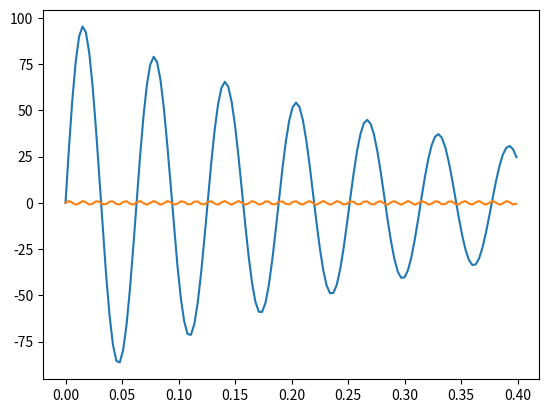
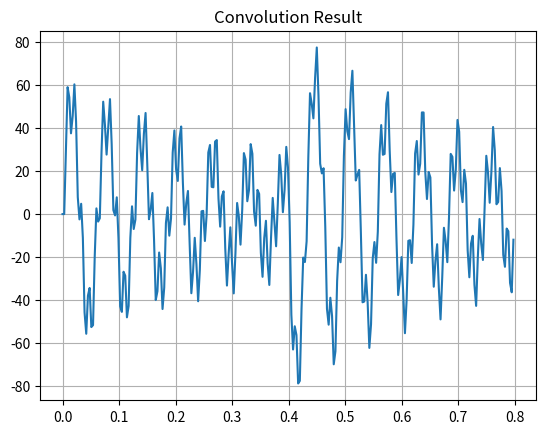

These figures' Python source, in order:
import numpy as np
import matplotlib.pyplot as plt

def impulse_response(t):
    
    omega_n = 100
    zeta = 0.03
    omega_d = omega_n * np.sqrt(1- zeta**2)

    g = (omega_n * np.exp(-zeta * omega_n * t) * np.sin(omega_d * t))/(np.sqrt(1-zeta**2))

    plt.plot(t,g)
    plt.show()

    return g

def generic_wave(t):

    freq = 80

    omega = 2 * np.pi * freq
    wave = np.sin(omega * t)

    plt.plot(t,wave)
    plt.show()

    return wave

def convolution(t, g, wave):
    result = np.convolve(wave, g, mode='full')  # or 'same'

    # Generate time axis for the convolution result
    dt = t[1] - t[0]
    t_conv = np.arange(0, len(result)) * dt

    plt.figure()
    plt.plot(t_conv, result)
    plt.title("Convolution Result")
    plt.grid(True)
    plt.show()

if __name__ == "__main__":

    t = np.arange(0,0.4,0.003)

    g = impulse_response(t)
    wave = generic_wave(t)

    convolution(t,g,wave)
    
